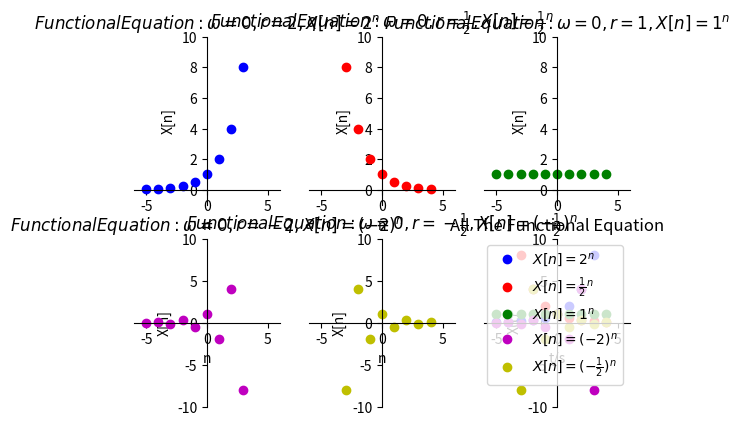

This figure's Python source:
import numpy as np
import matplotlib.pyplot as plt


def f2(n):
    return np.power(1,n)

def g2(n):
    return np.power(2,n)

def h2(n):
    return np.power(1/2,n)

def I2(n):
    return np.power(-2,n)

def y2(n):
    return np.power(-1/2,n)


n2 = np.arange(-5.0, 5.0, 1)


plt.figure('离散复指数函数信号')
plt.subplot(231)      # 2 rows, 3 column, 1plot
plt.plot(n2, g2(n2), 'bo')
#设置坐标轴范围
plt.xlim((-6, 6))
plt.ylim((-1,10))
#设置坐标轴名称
plt.xlabel('n')
plt.ylabel('X[n]')
#设置坐标轴刻度
ax = plt.gca()                                            # get current axis 获得坐标轴对象
ax.spines['right'].set_color('none')
ax.spines['top'].set_color('none')         # 将右边 上边的两条边颜色设置为空 其实就相当于抹掉这两条边
ax.xaxis.set_ticks_position('bottom')
ax.yaxis.set_ticks_position('left')          # 指定下边的边作为 x 轴   指定左边的边为 y 轴
ax.spines['bottom'].set_position(('data', 0))   #指定 data  设置的bottom(也就是指定的x轴)绑定到y轴的0这个点上
ax.spines['left'].set_position(('data', 0))
plt.title(r"$Functional Equation:ω=0,r=2,X[n]=2^n$")


plt.subplot(232)      # 2 rows, 3 column, 2plot
plt.plot(n2, h2(n2), 'ro')
#设置坐标轴范围
plt.xlim((-6, 6))
plt.ylim((-1,10))
#设置坐标轴名称
plt.xlabel('n')
plt.ylabel('X[n]')
#设置坐标轴刻度
ax = plt.gca()                                            # get current axis 获得坐标轴对象
ax.spines['right'].set_color('none')
ax.spines['top'].set_color('none')         # 将右边 上边的两条边颜色设置为空 其实就相当于抹掉这两条边
ax.xaxis.set_ticks_position('bottom')
ax.yaxis.set_ticks_position('left')          # 指定下边的边作为 x 轴   指定左边的边为 y 轴
ax.spines['bottom'].set_position(('data', 0))   #指定 data  设置的bottom(也就是指定的x轴)绑定到y轴的0这个点上
ax.spines['left'].set_position(('data', 0))
plt.title(r"$Functional Equation:ω=0,r=\frac{1}{2},X[n]=\frac{1}{2}^n$")


plt.subplot(233)      # 2 rows, 3 column, 3plot
plt.plot(n2, f2(n2), 'go')
#设置坐标轴范围
plt.xlim((-6, 6))
plt.ylim((-1,10))
#设置坐标轴名称
plt.xlabel('n')
plt.ylabel('X[n]')
#设置坐标轴刻度
ax = plt.gca()                                            # get current axis 获得坐标轴对象
ax.spines['right'].set_color('none')
ax.spines['top'].set_color('none')         # 将右边 上边的两条边颜色设置为空 其实就相当于抹掉这两条边
ax.xaxis.set_ticks_position('bottom')
ax.yaxis.set_ticks_position('left')          # 指定下边的边作为 x 轴   指定左边的边为 y 轴
ax.spines['bottom'].set_position(('data', 0))   #指定 data  设置的bottom(也就是指定的x轴)绑定到y轴的0这个点上
ax.spines['left'].set_position(('data', 0))
plt.title(r"$Functional Equation:ω=0,r=1,X[n]=1^n$")


plt.subplot(234)      # 2 rows, 3 column, 4plot
plt.plot(n2, I2(n2), 'mo',)
#设置坐标轴范围
plt.xlim((-6, 6))
plt.ylim((-10,10))
#设置坐标轴名称
plt.xlabel('n')
plt.ylabel('X[n]')
#设置坐标轴刻度
ax = plt.gca()                                            # get current axis 获得坐标轴对象
ax.spines['right'].set_color('none')
ax.spines['top'].set_color('none')         # 将右边 上边的两条边颜色设置为空 其实就相当于抹掉这两条边
ax.xaxis.set_ticks_position('bottom')
ax.yaxis.set_ticks_position('left')          # 指定下边的边作为 x 轴   指定左边的边为 y 轴
ax.spines['bottom'].set_position(('data', 0))   #指定 data  设置的bottom(也就是指定的x轴)绑定到y轴的0这个点上
ax.spines['left'].set_position(('data', 0))
plt.title(r"$Functional Equation:ω=0,r=-2,X[n]=(-2)^n$")


plt.subplot(235)      # 2 rows, 3 column, 5plot
plt.plot(n2, y2(n2), 'yo')
#设置坐标轴范围
plt.xlim((-6, 6))
plt.ylim((-10,10))
#设置坐标轴名称
plt.xlabel('n')
plt.ylabel('X[n]')
#设置坐标轴刻度
ax = plt.gca()                                            # get current axis 获得坐标轴对象
ax.spines['right'].set_color('none')
ax.spines['top'].set_color('none')         # 将右边 上边的两条边颜色设置为空 其实就相当于抹掉这两条边
ax.xaxis.set_ticks_position('bottom')
ax.yaxis.set_ticks_position('left')          # 指定下边的边作为 x 轴   指定左边的边为 y 轴
ax.spines['bottom'].set_position(('data', 0))   #指定 data  设置的bottom(也就是指定的x轴)绑定到y轴的0这个点上
ax.spines['left'].set_position(('data', 0))
plt.title(r"$Functional Equation:ω=0,r=-\frac{1}{2},X[n]=(-\frac{1}{2})^n$")


plt.subplot(236)      # 2 rows, 3 column, 6plot

plt.plot(n2, g2(n2), 'bo',label=r"$X[n]=2^n$")
plt.plot(n2, h2(n2), 'ro',label=r"$X[n]=\frac{1}{2}^n$")
plt.plot(n2, f2(n2), 'go',label=r"$X[n]=1^n$")
plt.plot(n2, I2(n2), 'mo',label=r"$X[n]=(-2)^n$")
plt.plot(n2, y2(n2), 'yo',label=r"$X[n]=(-\frac{1}{2})^n$")
plt.legend(loc='best')
#设置坐标轴范围
plt.xlim((-6, 6))
plt.ylim((-10,10))
#设置坐标轴名称
plt.xlabel('t/s')
plt.ylabel('X(t)')
ax = plt.gca()                                            # get current axis 获得坐标轴对象
ax.spines['right'].set_color('none')
ax.spines['top'].set_color('none')         # 将右边 上边的两条边颜色设置为空 其实就相当于抹掉这两条边
ax.xaxis.set_ticks_position('bottom')
ax.yaxis.set_ticks_position('left')          # 指定下边的边作为 x 轴   指定左边的边为 y 轴
ax.spines['bottom'].set_position(('data', 0))   #指定 data  设置的bottom(也就是指定的x轴)绑定到y轴的0这个点上
ax.spines['left'].set_position(('data', 0))
plt.title("All The Functional Equation")